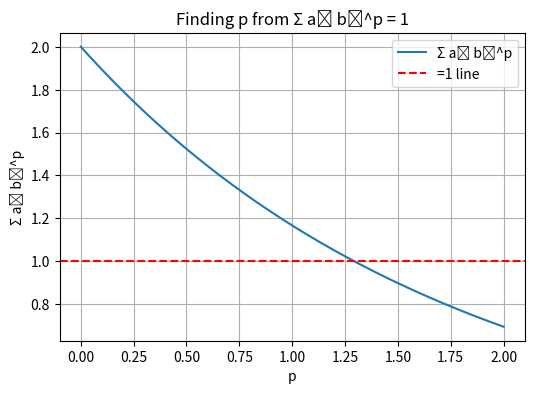

Write Python code to recreate this figure.

import numpy as np
import matplotlib.pyplot as plt

def find_p(b, a):
    p_vals = np.linspace(0, 2, 200)
    f_vals = sum(a_i * (b_i ** p_vals) for a_i, b_i in zip(a, b))
    plt.figure(figsize=(6, 4))
    plt.plot(p_vals, f_vals, label='Σ aᵢ bᵢ^p')
    plt.axhline(1, color='red', linestyle='--', label='=1 line')
    plt.xlabel('p')
    plt.ylabel('Σ aᵢ bᵢ^p')
    plt.title('Finding p from Σ aᵢ bᵢ^p = 1')
    plt.grid(True)
    plt.legend()
    plt.show()

# Example for T(n)=T(2n/3)+T(n/2)+O(1)
b = [2/3, 1/2]
a = [1, 1]
find_p(b, a)
